Run: headless pygame with SDL's dummy video driver; simulated clock (each Clock.tick advances the game by its frame time, no real sleeping); random seed 0; keys injected as events and as key.get_pressed() state; mouse plan: one left click at the window centre at the start of phase 2, then a move to the lower-right quarter at the start of phase 3.
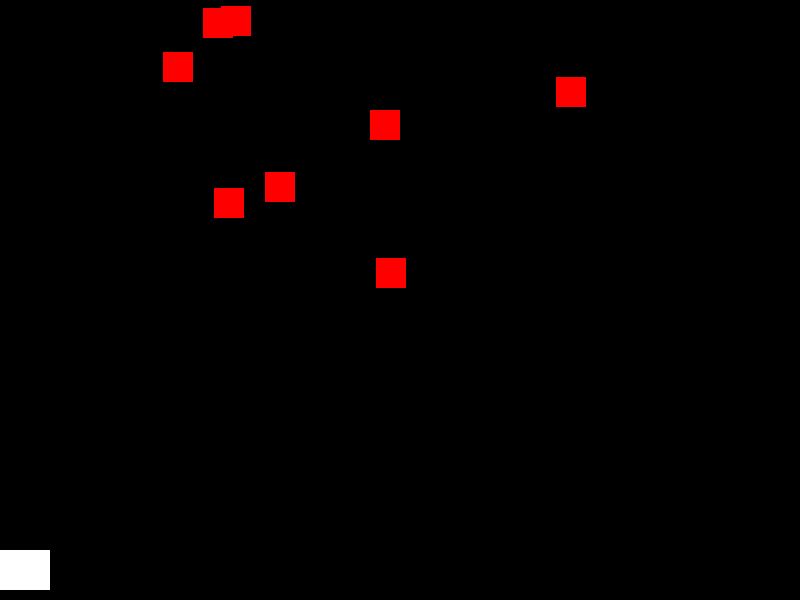
Frame 1 of 3 · flips 1–60 · no input
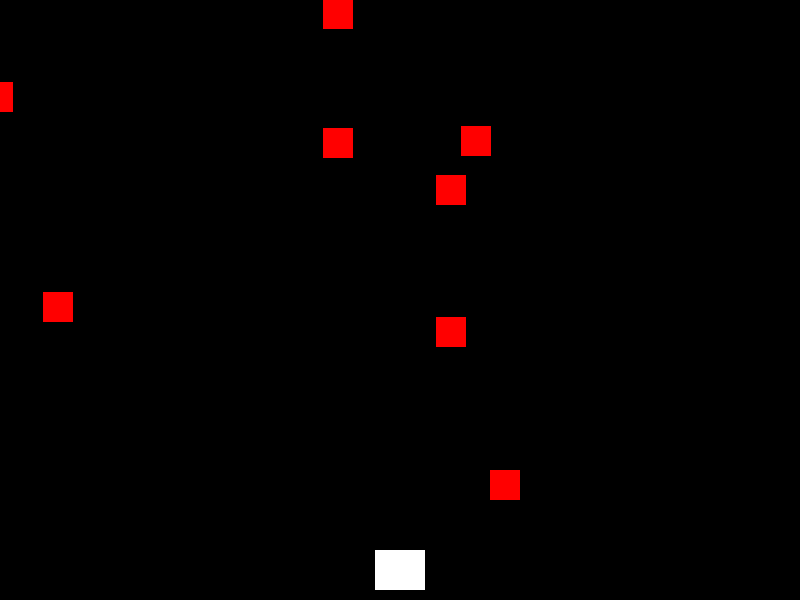
Frame 2 of 3 · flips 61–180 · clicked the window centre · tapped SPACE, RETURN · held RIGHT (→), D
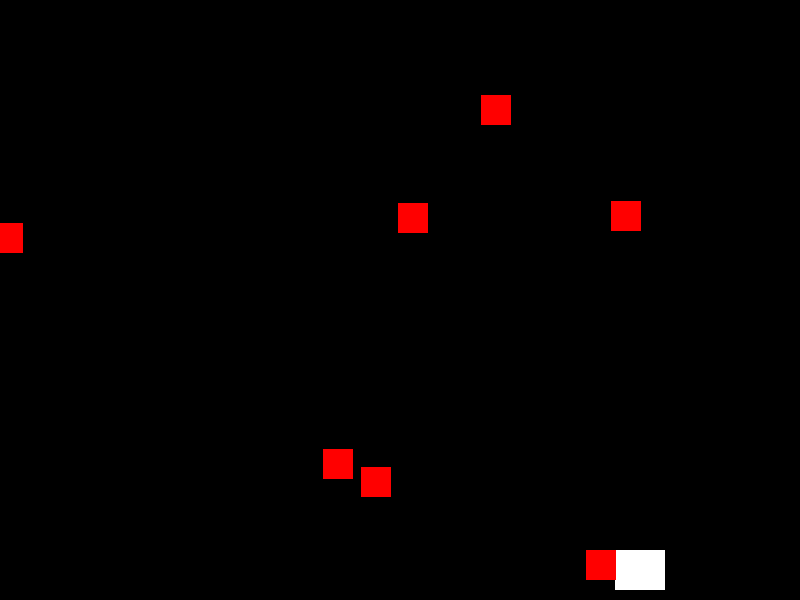
Frame 3 of 3 · flips 181–300 · moved the mouse to the lower-right quarter · held DOWN (↓), S (game ended)

The pygame program that drew these frames:

import pygame
import random

# 初始化Pygame
pygame.init()

# 设置屏幕大小
screen_width = 800
screen_height = 600
screen = pygame.display.set_mode((screen_width, screen_height))
pygame.display.set_caption("打飞机游戏")

# 颜色定义
WHITE = (255, 255, 255)
BLACK = (0, 0, 0)
RED = (255, 0, 0)

# 游戏时
clock = pygame.time.Clock()
fps = 60

# 玩家飞机类
class Player(pygame.sprite.Sprite):
    def __init__(self):
        super().__init__()
        self.image = pygame.Surface((50, 40))
        self.image.fill(WHITE)
        self.rect = self.image.get_rect()
        self.rect.centerx = screen_width // 2
        self.rect.bottom = screen_height - 10

    def update(self):
        self.rect.centerx = pygame.mouse.get_pos()[0]
        if self.rect.left < 0:
            self.rect.left = 0
        if self.rect.right > screen_width:
            self.rect.right = screen_width

# 敌机类
class Enemy(pygame.sprite.Sprite):
    def __init__(self):
        super().__init__()
        self.image = pygame.Surface((30, 30))
        self.image.fill(RED)
        self.rect = self.image.get_rect()
        self.rect.x = random.randrange(screen_width - self.rect.width)
        self.rect.y = random.randrange(-100, -40)
        self.speed_y = random.randrange(1, 8)
        self.speed_x = random.randrange(-3, 3)

    def update(self):
        self.rect.x += self.speed_x
        self.rect.y += self.speed_y
        if self.rect.top > screen_height + 10 or self.rect.left < -25 or self.rect.right > screen_width + 20:
            self.rect.x = random.randrange(screen_width - self.rect.width)
            self.rect.y = random.randrange(-100, -40)
            self.speed_y = random.randrange(1, 8)

# 子弹类
class Bullet(pygame.sprite.Sprite):
    def __init__(self, x, y):
        super().__init__()
        self.image = pygame.Surface((10, 20))
        self.image.fill(WHITE)
        self.rect = self.image.get_rect()
        self.rect.bottom = y
        self.rect.centerx = x
        self.speed_y = -10

    def update(self):
        self.rect.y += self.speed_y
        if self.rect.bottom < 0:
            self.kill()

# 创建精灵组
all_sprites = pygame.sprite.Group()
enemies = pygame.sprite.Group()
bullets = pygame.sprite.Group()

# 创建玩家飞机
player = Player()
all_sprites.add(player)

# 创建敌机
for i in range(8):
    enemy = Enemy()
    all_sprites.add(enemy)
    enemies.add(enemy)

# 游戏循环
running = True
while running:
    clock.tick(fps)
    for event in pygame.event.get():
        if event.type == pygame.QUIT:
            running = False
        elif event.type == pygame.MOUSEBUTTONDOWN:
            if event.button == 1:  # 左键
                bullet = Bullet(player.rect.centerx, player.rect.top)
                all_sprites.add(bullet)
                bullets.add(bullet)

    # 更新精灵
    all_sprites.update()

    # 检查子弹与敌机的碰撞
    hits = pygame.sprite.groupcollide(enemies, bullets, True, True)
    for hit in hits:
        enemy = Enemy()
        all_sprites.add(enemy)
        enemies.add(enemy)

    # 检查玩家与敌机的碰撞
    hits = pygame.sprite.spritecollide(player, enemies, False)
    if hits:
        running = False

    # 绘制屏幕
    screen.fill(BLACK)
    all_sprites.draw(screen)
    pygame.display.flip()

pygame.quit()
